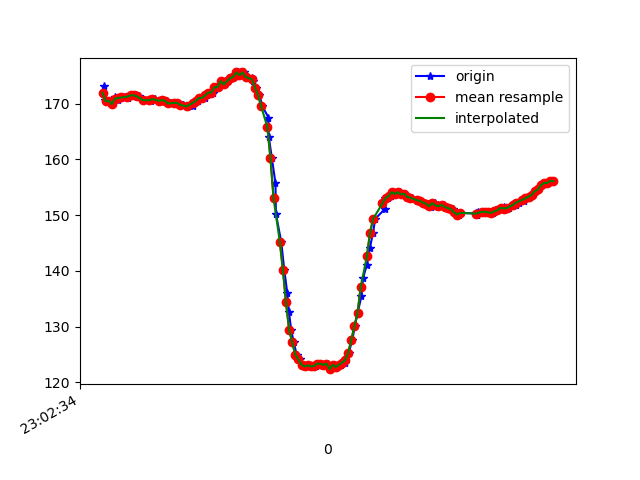

The table this chart was drawn from, first rows:
1617836554949, 532198557248576, 173.14453, -265.8203, -75.87891
1617836554954, 532198576171784, 170.7, -231.4, -56.84
1617836554964, 532198595491769, 170.4, -231.2, -57.52
1617836554983, 532198614537063, 170.5, -231.6, -57.62
1617836555003, 532198633643399, 169.9, -231.7, -58.01
1617836555022, 532198652658172, 171.1, -232.1, -57.81
1617836555039, 532198671764508, 170.7, -231.9, -58.89
1617836555058, 532198690901365, 171, -232.5, -57.81
1617836555077, 532198709885616, 171.1, -232.8, -57.62
1617836555103, 532198729449772, 171, -232, -57.91
1617836555119, 532198748189853, 171.5, -231.5, -57.81
1617836555138, 532198767204625, 171.5, -231.2, -58.2
1617836555155, 532198786219397, 171.5, -231.7, -58.3
1617836555174, 532198805234170, 171.3, -232, -58.2
1617836555202, 532198824157378, 170.6, -232.4, -58.69
1617836555211, 532198843538406, 170.6, -232.4, -58.98
1617836555245, 532198862797349, 170.8, -232.8, -58.98
1617836555250, 532198881995249, 170.4, -232.9, -59.18
1617836555279, 532198900918457, 170.8, -233.2, -59.77
1617836555310, 532198920360528, 170.5, -233.3, -59.18
1617836555320, 532198939375300, 170.6, -233.4, -59.77
1617836555340, 532198958634243, 170.5, -233.4, -58.98
1617836555357, 532198978167877, 170.5, -233.5, -58.3
1617836555379, 532198997396299, 170, -233.2, -58.69
1617836555401, 532199016472114, 170.1, -233.1, -59.18
1617836555425, 532199035761578, 170.1, -233.6, -59.28
1617836555455, 532199055234170, 169.8, -233.8, -58.98
1617836555459, 532199074371027, 169.7, -233.1, -58.3
1617836555480, 532199093446842, 169.6, -233.6, -58.98
1617836555483, 532199112644742, 169.3, -233.7, -58.89
1617836555524, 532199131812121, 169.5, -234, -59.57
1617836555526, 532199150857415, 170.2, -233.2, -58.69
1617836555539, 532199169872187, 170.6, -232.9, -58.89
1617836555555, 532199189009044, 170.5, -233.2, -59.28
1617836555575, 532199207962774, 171, -233.1, -58.3
1617836555597, 532199227038589, 171, -232.7, -57.81
1617836555613, 532199246114404, 171.5, -231.8, -58.5
1617836555632, 532199265159698, 172, -232.2, -57.32
1617836555651, 532199284204991, 172, -231.8, -57.13
1617836555672, 532199303128200, 172.9, -231.7, -57.81
1617836555691, 532199321929323, 172.9, -231, -58.01
1617836555709, 532199341310351, 174, -231.2, -57.23
1617836555727, 532199360325123, 173.4, -231.9, -57.81
1617836555746, 532199379400938, 174, -231.2, -57.62
1617836555767, 532199398415710, 174.5, -231.2, -57.52
1617836555786, 532199417430483, 174.8, -230.6, -58.01
1617836555812, 532199436506298, 175.6, -230.8, -56.93
1617836555835, 532199455734719, 175.1, -230.5, -57.62
1617836555849, 532199474932619, 175.6, -230.3, -56.84
1617836555870, 532199494130519, 174.8, -230.7, -56.54
1617836555903, 532199513267377, 174.6, -231.1, -57.32
1617836555906, 532199532373713, 174.1, -230.8, -57.23
1617836555928, 532199551510571, 172.9, -230.6, -57.23
1617836555948, 532199570830556, 171.6, -232.3, -56.93
1617836555968, 532199590120020, 169.5, -231.9, -57.23
1617836556007, 532199609653654, 167.5, -234.4, -58.2
1617836556009, 532199628637905, 164.1, -236.4, -58.89
1617836556029, 532199648018933, 160.2, -240, -58.98
1617836556052, 532199667461004, 155.8, -243.5, -60.64
1617836556055, 532199686597861, 150.2, -248.7, -58.98
1617836556089, 532199706498330, 145.2, -251.8, -57.52
... 91 more rows
